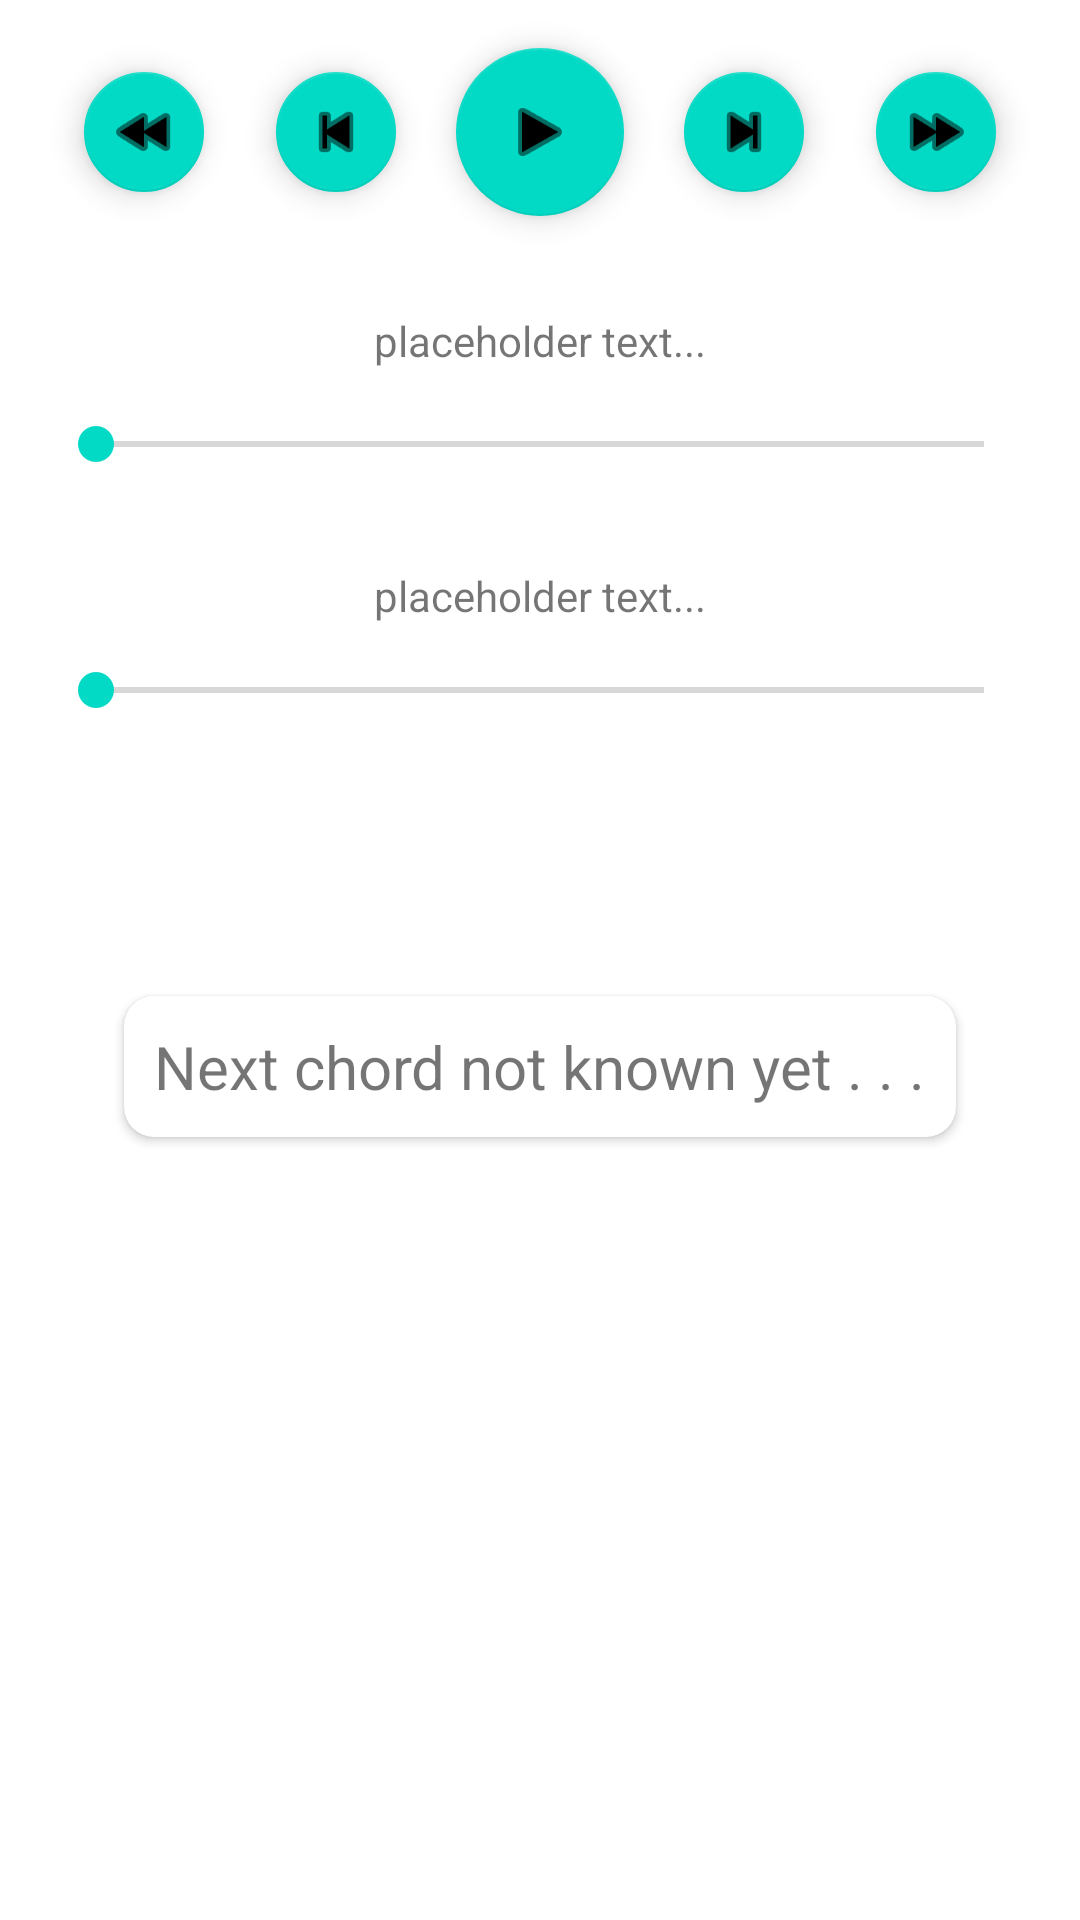

Here is an Android app screen rendered from its layout file. Give the layout XML and the strings, colors and styles it references.
<!-- AndroidManifest.xml: application theme Theme.Music -->
<!-- res/layout/fragment_play.xml -->
<?xml version="1.0" encoding="utf-8"?>
<androidx.constraintlayout.widget.ConstraintLayout xmlns:android="http://schemas.android.com/apk/res/android"
    xmlns:app="http://schemas.android.com/apk/res-auto"
    xmlns:tools="http://schemas.android.com/tools"
    android:layout_width="match_parent"
    android:layout_height="match_parent"
    tools:context=".PlayFragment">

    <RadioGroup
        android:id="@+id/beatIndicator"
        android:layout_width="0dp"
        android:layout_height="wrap_content"
        android:layout_marginTop="32dp"
        android:orientation="horizontal"
        app:layout_constraintEnd_toEndOf="parent"
        app:layout_constraintStart_toStartOf="parent"
        app:layout_constraintTop_toBottomOf="@+id/tempoSlider"
        tools:layout_conversion_absoluteHeight="0dp"
        tools:layout_conversion_absoluteWidth="379dp" />

    <com.google.android.material.floatingactionbutton.FloatingActionButton
        android:id="@+id/playButton"
        android:layout_width="wrap_content"
        android:layout_height="wrap_content"
        android:layout_marginTop="16dp"
        android:clickable="true"
        android:contentDescription="@string/play_button_description"
        android:src="@android:drawable/ic_media_play"
        app:fabSize="normal"
        app:layout_constraintEnd_toEndOf="parent"
        app:layout_constraintStart_toStartOf="parent"
        app:layout_constraintTop_toTopOf="parent"
        tools:layout_conversion_absoluteHeight="56dp"
        tools:layout_conversion_absoluteWidth="56dp" />

    <com.google.android.material.floatingactionbutton.FloatingActionButton
        android:id="@+id/reverseMeasureButton"
        android:layout_width="wrap_content"
        android:layout_height="wrap_content"
        android:layout_marginTop="20dp"
        android:layout_marginEnd="16dp"
        android:clickable="true"
        android:contentDescription="@string/reverse_measure"
        android:src="@android:drawable/ic_media_previous"
        app:fabSize="mini"
        app:layout_constraintEnd_toStartOf="@+id/playButton"
        app:layout_constraintTop_toTopOf="parent"
        tools:layout_conversion_absoluteHeight="56dp"
        tools:layout_conversion_absoluteWidth="56dp" />

    <com.google.android.material.floatingactionbutton.FloatingActionButton
        android:id="@+id/reversePhraseButton"
        android:layout_width="wrap_content"
        android:layout_height="wrap_content"
        android:layout_marginEnd="16dp"
        android:clickable="true"
        android:contentDescription="@string/reverse_phrase"
        android:src="@android:drawable/ic_media_rew"
        app:fabSize="mini"
        app:layout_constraintEnd_toStartOf="@+id/reverseMeasureButton"
        app:layout_constraintTop_toTopOf="@+id/reverseMeasureButton"
        tools:layout_conversion_absoluteHeight="56dp"
        tools:layout_conversion_absoluteWidth="56dp" />

    <com.google.android.material.floatingactionbutton.FloatingActionButton
        android:id="@+id/advanceMeasureButton"
        android:layout_width="wrap_content"
        android:layout_height="wrap_content"
        android:layout_marginStart="16dp"
        android:clickable="true"
        android:contentDescription="@string/advance_measure"
        android:src="@android:drawable/ic_media_next"
        app:fabSize="mini"
        app:layout_constraintStart_toEndOf="@+id/playButton"
        app:layout_constraintTop_toTopOf="@+id/reverseMeasureButton"
        tools:layout_conversion_absoluteHeight="56dp"
        tools:layout_conversion_absoluteWidth="56dp" />

    <com.google.android.material.floatingactionbutton.FloatingActionButton
        android:id="@+id/advancePhraseButton"
        android:layout_width="wrap_content"
        android:layout_height="wrap_content"
        android:layout_marginStart="16dp"
        android:clickable="true"
        android:contentDescription="@string/advance_phrase"
        android:src="@android:drawable/ic_media_ff"
        app:fabSize="mini"
        app:layout_constraintStart_toEndOf="@+id/advanceMeasureButton"
        app:layout_constraintTop_toTopOf="@+id/reverseMeasureButton"
        tools:layout_conversion_absoluteHeight="56dp"
        tools:layout_conversion_absoluteWidth="56dp" />

    <TextView
        android:id="@+id/tempoText"
        android:layout_width="wrap_content"
        android:layout_height="wrap_content"
        android:layout_marginTop="32dp"
        android:text="@string/placeholder"
        app:layout_constraintEnd_toEndOf="parent"
        app:layout_constraintStart_toStartOf="parent"
        app:layout_constraintTop_toBottomOf="@+id/masterVolumeSlider"
        tools:layout_conversion_absoluteHeight="19dp"
        tools:layout_conversion_absoluteWidth="112dp" />

    <SeekBar
        android:id="@+id/tempoSlider"
        android:layout_width="0dp"
        android:layout_height="12dp"
        android:layout_marginStart="16dp"
        android:layout_marginTop="16dp"
        android:layout_marginEnd="16dp"
        app:layout_constraintEnd_toEndOf="parent"
        app:layout_constraintStart_toStartOf="parent"
        app:layout_constraintTop_toBottomOf="@+id/tempoText"
        tools:layout_conversion_absoluteHeight="18dp"
        tools:layout_conversion_absoluteWidth="379dp" />

    <TextView
        android:id="@+id/masterVolumeText"
        android:layout_width="wrap_content"
        android:layout_height="wrap_content"
        android:layout_marginTop="32dp"
        android:text="@string/placeholder"
        app:layout_constraintEnd_toEndOf="parent"
        app:layout_constraintStart_toStartOf="parent"
        app:layout_constraintTop_toBottomOf="@+id/playButton"
        tools:layout_conversion_absoluteHeight="19dp"
        tools:layout_conversion_absoluteWidth="112dp" />

    <SeekBar
        android:id="@+id/masterVolumeSlider"
        android:layout_width="0dp"
        android:layout_height="wrap_content"
        android:layout_marginStart="16dp"
        android:layout_marginTop="16dp"
        android:layout_marginEnd="16dp"
        app:layout_constraintEnd_toEndOf="parent"
        app:layout_constraintStart_toStartOf="parent"
        app:layout_constraintTop_toBottomOf="@+id/masterVolumeText"
        tools:layout_conversion_absoluteHeight="18dp"
        tools:layout_conversion_absoluteWidth="379dp" />

    <TableLayout
        android:id="@+id/phraseTable"
        android:layout_width="0dp"
        android:layout_height="wrap_content"
        android:layout_marginStart="16dp"
        android:layout_marginTop="32dp"
        android:layout_marginEnd="16dp"
        app:layout_constraintEnd_toEndOf="parent"
        app:layout_constraintStart_toStartOf="parent"
        app:layout_constraintTop_toBottomOf="@+id/beatIndicator"
        tools:layout_conversion_absoluteHeight="0dp"
        tools:layout_conversion_absoluteWidth="411dp">

        <TableRow
            android:id="@+id/phraseDisplay"
            android:layout_width="match_parent"
            android:layout_height="match_parent">

        </TableRow>
    </TableLayout>

    <androidx.cardview.widget.CardView
        android:id="@+id/nextChordCard"
        android:layout_width="wrap_content"
        android:layout_height="wrap_content"
        android:layout_marginTop="32dp"
        android:padding="20dp"
        app:cardCornerRadius="10dp"
        app:layout_constraintEnd_toEndOf="parent"
        app:layout_constraintStart_toStartOf="parent"
        app:layout_constraintTop_toBottomOf="@+id/phraseTable"
        tools:layout_conversion_absoluteHeight="27dp"
        tools:layout_conversion_absoluteWidth="258dp">

        <TextView
            android:id="@+id/nextChordText"
            android:layout_width="wrap_content"
            android:layout_height="wrap_content"
            android:layout_margin="10dp"
            android:text="@string/unknown_chord"
            android:textSize="20sp"
            tools:layout_conversion_absoluteHeight="27dp"
            tools:layout_conversion_absoluteWidth="258dp" />
    </androidx.cardview.widget.CardView>

</androidx.constraintlayout.widget.ConstraintLayout>
<!-- resources referenced by this layout -->
<resources>
  <string name="advance_measure">Go to the next measure</string>
  <string name="advance_phrase">Go to the next phrase</string>
  <string name="placeholder">placeholder text...</string>
  <string name="play_button_description">start or stop the song</string>
  <string name="reverse_measure">Go to the start of the current measure</string>
  <string name="reverse_phrase">Go to the start of the current phrase</string>
  <string name="unknown_chord">Next chord not known yet . . .</string>
  <style name="Theme.Music" parent="Theme.MaterialComponents.DayNight.DarkActionBar">
          
          <item name="colorPrimary">@color/purple_500</item>
          <item name="colorPrimaryVariant">@color/purple_700</item>
          <item name="colorOnPrimary">@color/white</item>
          
          <item name="colorSecondary">@color/teal_200</item>
          <item name="colorSecondaryVariant">@color/teal_700</item>
          <item name="colorOnSecondary">@color/black</item>
          
          <item name="android:statusBarColor" tools:targetApi="l">?attr/colorPrimaryVariant</item>
          
      </style>
  <color name="purple_500">#FF6200EE</color>
  <color name="purple_700">#FF3700B3</color>
  <color name="white">#FFFFFFFF</color>
  <color name="teal_200">#FF03DAC5</color>
  <color name="teal_700">#FF018786</color>
  <color name="black">#FF000000</color>
</resources>
